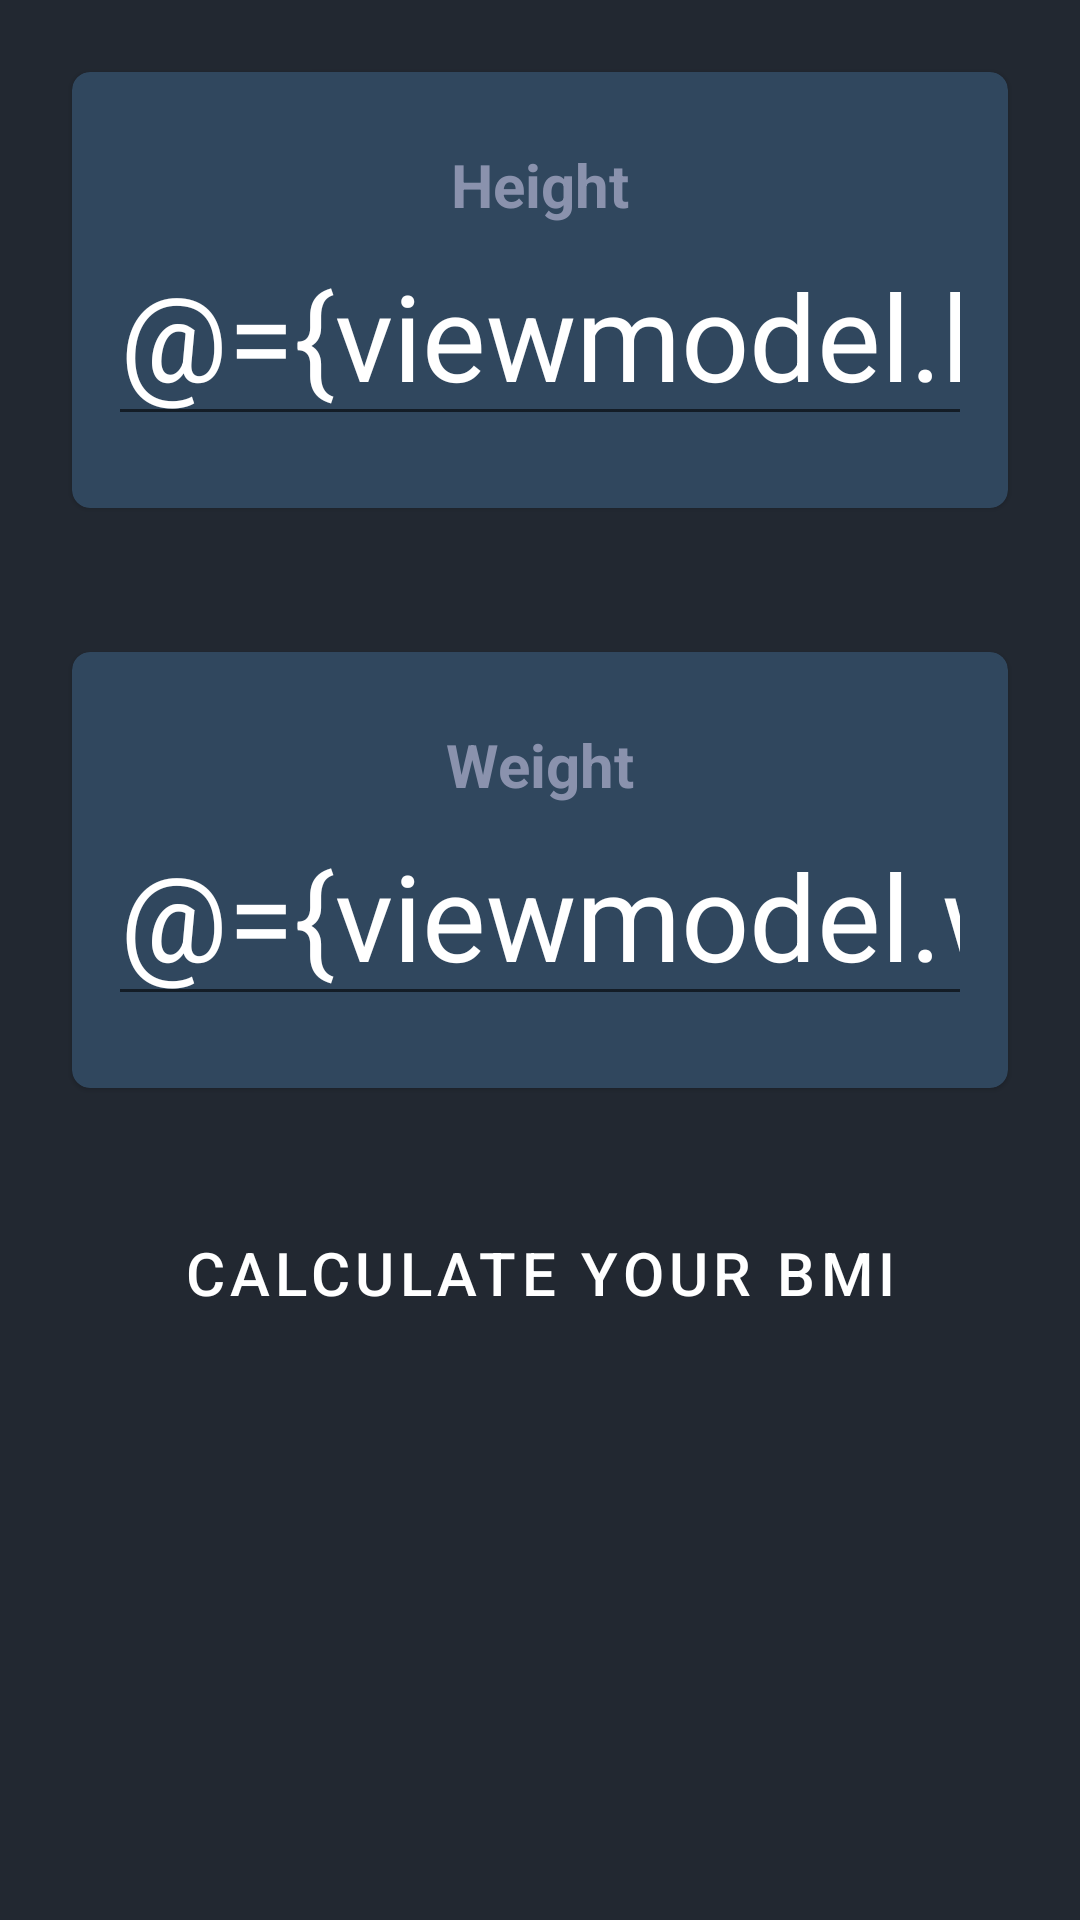

Write the Android layout XML for this screen, with the resource values it uses.
<!-- AndroidManifest.xml: application theme AppTheme -->
<!-- res/layout/fragment_add_new_bmi.xml -->
<?xml version="1.0" encoding="utf-8"?>
<layout xmlns:android="http://schemas.android.com/apk/res/android"
    xmlns:app="http://schemas.android.com/apk/res-auto"
    xmlns:tools="http://schemas.android.com/tools">

    <data>

        <variable
            name="viewmodel"
            type="com.example.bmicalculator.addnewbmi.AddNewBmiViewModel" />
    </data>

    <ScrollView
        android:layout_width="match_parent"
        android:layout_height="match_parent"
        android:fillViewport="true">

        <androidx.constraintlayout.widget.ConstraintLayout
            android:layout_width="match_parent"
            android:layout_height="wrap_content"
            android:background="@color/colorPrimaryDark"
            tools:context=".addnewbmi.AddNewBmiFragment">

            
            <com.google.android.material.card.MaterialCardView
                android:id="@+id/mcv_height"
                android:layout_width="match_parent"
                android:layout_height="wrap_content"
                android:layout_margin="@dimen/add_bmi_card_margin"
                android:elevation="@dimen/add_bmi_card_elevation"
                android:padding="@dimen/add_bmi_card_padding"
                app:cardBackgroundColor="@color/colorPrimary"
                app:cardCornerRadius="@dimen/add_bmi_card_elevation"
                app:layout_constraintBottom_toTopOf="@+id/mcv_weight"
                app:layout_constraintTop_toTopOf="parent">

                <androidx.constraintlayout.widget.ConstraintLayout
                    android:layout_width="match_parent"
                    android:layout_height="match_parent"
                    android:padding="@dimen/add_bmi_card_padding">

                    <TextView
                        android:id="@+id/tv_title_height"
                        android:layout_width="wrap_content"
                        android:layout_height="wrap_content"
                        android:layout_marginTop="@dimen/add_bmi_card_title_margin"
                        android:text="@string/height"
                        android:textColor="@color/light_grey"
                        android:textSize="@dimen/add_bmi_card_title_textsize"
                        android:textStyle="bold"
                        app:layout_constraintLeft_toLeftOf="parent"
                        app:layout_constraintRight_toRightOf="parent"
                        app:layout_constraintTop_toTopOf="parent" />

                    <EditText
                        android:id="@+id/et_height"
                        android:layout_width="wrap_content"
                        android:layout_height="wrap_content"
                        android:layout_marginBottom="@dimen/add_bmi_card_title_margin"
                        android:hint="@string/_0"
                        android:importantForAutofill="no"
                        android:inputType="numberDecimal"
                        android:text="@={viewmodel.height}"
                        android:textColor="@color/white"
                        android:textColorHint="@color/light_grey"
                        android:textSize="@dimen/add_bmi_card_value_textsize"
                        app:layout_constraintBottom_toBottomOf="parent"
                        app:layout_constraintLeft_toLeftOf="parent"
                        app:layout_constraintRight_toRightOf="parent"
                        app:layout_constraintTop_toBottomOf="@+id/tv_title_height" />

                    <TextView
                        android:layout_width="wrap_content"
                        android:layout_height="wrap_content"
                        android:layout_marginStart="@dimen/add_bmi_card_unit_margin"
                        android:layout_marginBottom="@dimen/add_bmi_card_unit_margin"
                        android:text="@string/cm"
                        android:textColor="@color/light_grey"
                        android:textSize="@dimen/add_bmi_card_unit_textsize"
                        app:layout_constraintBottom_toBottomOf="@+id/et_height"
                        app:layout_constraintLeft_toRightOf="@+id/et_height" />

                </androidx.constraintlayout.widget.ConstraintLayout>
            </com.google.android.material.card.MaterialCardView>
            
            <com.google.android.material.card.MaterialCardView
                android:id="@+id/mcv_weight"
                android:layout_width="match_parent"
                android:layout_height="wrap_content"
                android:layout_margin="@dimen/add_bmi_card_margin"
                android:elevation="@dimen/add_bmi_card_elevation"
                app:cardBackgroundColor="@color/colorPrimary"
                app:cardCornerRadius="@dimen/add_bmi_card_elevation"
                app:layout_constraintBottom_toTopOf="@+id/btn_calculateBmi"
                app:layout_constraintTop_toBottomOf="@+id/mcv_height">

                <androidx.constraintlayout.widget.ConstraintLayout
                    android:layout_width="match_parent"
                    android:layout_height="match_parent"
                    android:padding="@dimen/add_bmi_card_padding">

                    <TextView
                        android:id="@+id/tv_title_weight"
                        android:layout_width="wrap_content"
                        android:layout_height="wrap_content"
                        android:layout_marginTop="@dimen/add_bmi_card_title_margin"
                        android:text="@string/weight"
                        android:textColor="@color/light_grey"
                        android:textSize="@dimen/add_bmi_card_title_textsize"
                        android:textStyle="bold"
                        app:layout_constraintLeft_toLeftOf="parent"
                        app:layout_constraintRight_toRightOf="parent"
                        app:layout_constraintTop_toTopOf="parent" />

                    <EditText
                        android:id="@+id/et_weight"
                        android:layout_width="wrap_content"
                        android:layout_height="wrap_content"
                        android:layout_marginBottom="@dimen/add_bmi_card_title_margin"
                        android:hint="@string/_0"
                        android:importantForAutofill="no"
                        android:inputType="numberDecimal"
                        android:text="@={viewmodel.weight}"
                        android:textColor="@color/white"
                        android:textColorHint="@color/light_grey"
                        android:textSize="@dimen/add_bmi_card_value_textsize"
                        app:layout_constraintBottom_toBottomOf="parent"
                        app:layout_constraintLeft_toLeftOf="parent"
                        app:layout_constraintRight_toRightOf="parent"
                        app:layout_constraintTop_toBottomOf="@+id/tv_title_weight" />

                    <TextView
                        android:layout_width="wrap_content"
                        android:layout_height="wrap_content"
                        android:layout_marginStart="@dimen/add_bmi_card_unit_margin"
                        android:layout_marginBottom="@dimen/add_bmi_card_unit_margin"
                        android:text="@string/kg"
                        android:textColor="@color/light_grey"
                        android:textSize="@dimen/add_bmi_card_unit_textsize"
                        app:layout_constraintBottom_toBottomOf="@+id/et_weight"
                        app:layout_constraintLeft_toRightOf="@+id/et_weight" />

                </androidx.constraintlayout.widget.ConstraintLayout>
            </com.google.android.material.card.MaterialCardView>

            <Button
                android:id="@+id/btn_calculateBmi"
                style="@style/Widget.MaterialComponents.Button.TextButton"
                android:layout_width="wrap_content"
                android:layout_height="wrap_content"
                android:layout_margin="@dimen/add_bmi_card_margin"
                android:backgroundTint="@color/colorAccent"
                android:onClick="@{() -> viewmodel.calculateBmi()}"
                android:padding="@dimen/add_bmi_card_margin"
                android:text="@string/calculate_your_bmi"
                android:textColor="@color/white"
                android:textSize="@dimen/add_bmi_card_title_textsize"
                app:layout_constraintLeft_toLeftOf="parent"
                app:layout_constraintRight_toRightOf="parent"
                app:layout_constraintTop_toBottomOf="@+id/mcv_weight" />

        </androidx.constraintlayout.widget.ConstraintLayout>
    </ScrollView>
</layout>
<!-- resources referenced by this layout -->
<resources>
  <color name="colorAccent">#f2a365</color>
  <color name="colorPrimary">#30475e</color>
  <color name="colorPrimaryDark">#222831</color>
  <color name="light_grey">#8A92AD</color>
  <color name="white">#ffffff</color>
  <dimen name="add_bmi_card_elevation">6dp</dimen>
  <dimen name="add_bmi_card_margin">24dp</dimen>
  <dimen name="add_bmi_card_padding">12dp</dimen>
  <dimen name="add_bmi_card_title_margin">12dp</dimen>
  <dimen name="add_bmi_card_title_textsize">20sp</dimen>
  <dimen name="add_bmi_card_unit_margin">12dp</dimen>
  <dimen name="add_bmi_card_unit_textsize">20sp</dimen>
  <dimen name="add_bmi_card_value_textsize">40sp</dimen>
  <string name="_0">0</string>
  <string name="calculate_your_bmi">Calculate Your BMI</string>
  <string name="cm">cm</string>
  <string name="height">Height</string>
  <string name="kg">kg</string>
  <string name="weight">Weight</string>
  <style name="AppTheme" parent="Theme.MaterialComponents.Light.NoActionBar">
          
          <item name="colorPrimary">@color/colorPrimary</item>
          <item name="colorPrimaryDark">@color/colorPrimaryDark</item>
          <item name="colorAccent">@color/colorAccent</item>
  
          <item name="android:statusBarColor">@color/colorPrimary</item>
      </style>
</resources>
